Labelled photos from "Match", an image-classification folder in ROMOHHR/LeatherTextureMatcher. The possible labels are: leather texture B 1, leather texture B 2, leather texture B 3, leather texture B 4, leather texture M 1, leather texture M 10, leather texture M 2, leather texture M 3, leather texture M 4, leather texture M 5, leather texture M 6, leather texture M 7, leather texture M 8, leather texture M 9, leather texture S 1, leather texture S 10, leather texture S 11, leather texture S 12, leather texture S 13, leather texture S 14, leather texture S 15, leather texture S 16, leather texture S 17, leather texture S 18, leather texture S 19, leather texture S 2, leather texture S 20, leather texture S 21, leather texture S 22, leather texture S 23, leather texture S 24, leather texture S 25, leather texture S 26, leather texture S 3, leather texture S 4, leather texture S 5, leather texture S 6, leather texture S 7, leather texture S 8, leather texture S 9.

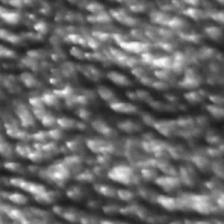
Label: leather texture S 5

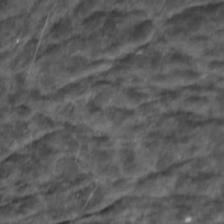
Label: leather texture S 8

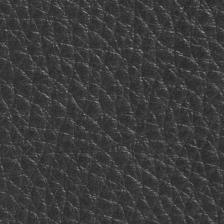
Label: leather texture M 4

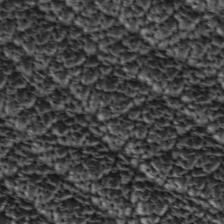
Label: leather texture M 2

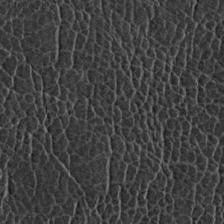
Label: leather texture S 17

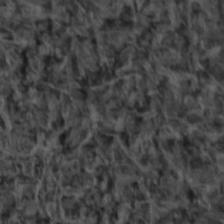
Label: leather texture S 26
